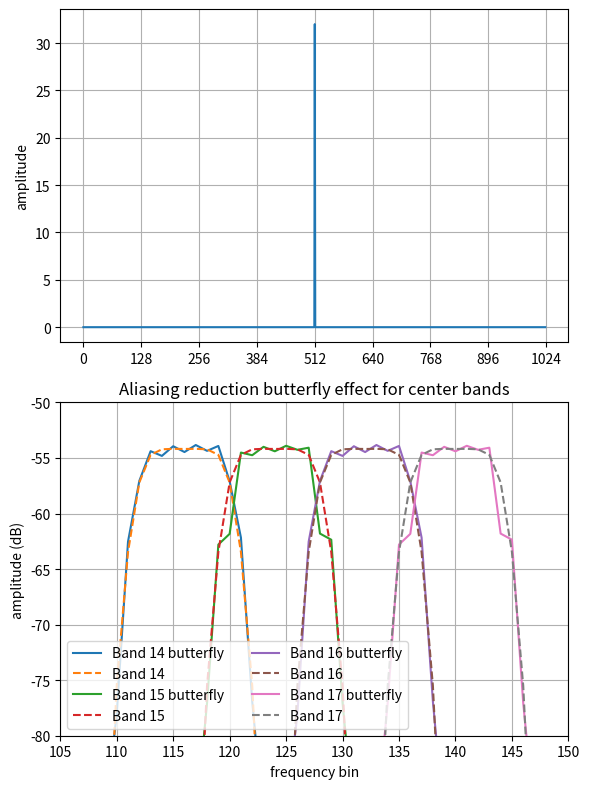

Reproduce this figure in Python.
import numpy as np
import matplotlib.pyplot as plt
from itertools import cycle

ENCODER_C_COEF = [
    0.000000000, -0.000000477, -0.000000477, -0.000000477,
    -0.000000477, -0.000000477, -0.000000477, -0.000000954,
    -0.000000954, -0.000000954, -0.000000954, -0.000001431,
    -0.000001431, -0.000001907, -0.000001907, -0.000002384,
    -0.000002384, -0.000002861, -0.000003338, -0.000003338,
    -0.000003815, -0.000004292, -0.000004768, -0.000005245,
    -0.000006199, -0.000006676, -0.000007629, -0.000008106,
    -0.000009060, -0.000010014, -0.000011444, -0.000012398,
    -0.000013828, -0.000014782, -0.000016689, -0.000018120,
    -0.000019550, -0.000021458, -0.000023365, -0.000025272,
    -0.000027657, -0.000030041, -0.000032425, -0.000034809,
    -0.000037670, -0.000040531, -0.000043392, -0.000046253,
    -0.000049591, -0.000052929, -0.000055790, -0.000059605,
    -0.000062943, -0.000066280, -0.000070095, -0.000073433,
    -0.000076771, -0.000080585, -0.000083923, -0.000087261,
    -0.000090599, -0.000093460, -0.000096321, -0.000099182,
    0.000101566,  0.000103951,  0.000105858,  0.000107288,
    0.000108242,  0.000108719,  0.000108719,  0.000108242,
    0.000106812,  0.000105381,  0.000102520,  0.000099182,
    0.000095367,  0.000090122,  0.000084400,  0.000077724,
    0.000069618,  0.000060558,  0.000050545,  0.000039577,
    0.000027180,  0.000013828, -0.000000954, -0.000017166,
    -0.000034332, -0.000052929, -0.000072956, -0.000093937,
    -0.000116348, -0.000140190, -0.000165462, -0.000191212,
    -0.000218868, -0.000247478, -0.000277042, -0.000307560,
    -0.000339031, -0.000371456, -0.000404358, -0.000438213,
    -0.000472546, -0.000507355, -0.000542164, -0.000576973,
    -0.000611782, -0.000646591, -0.000680923, -0.000714302,
    -0.000747204, -0.000779152, -0.000809669, -0.000838757,
    -0.000866413, -0.000891685, -0.000915051, -0.000935555,
    -0.000954151, -0.000968933, -0.000980854, -0.000989437,
    -0.000994205, -0.000995159, -0.000991821, -0.000983715,
    0.000971317,  0.000953674,  0.000930786,  0.000902653,
    0.000868797,  0.000829220,  0.000783920,  0.000731945,
    0.000674248,  0.000610352,  0.000539303,  0.000462532,
    0.000378609,  0.000288486,  0.000191689,  0.000088215,
    -0.000021458, -0.000137329, -0.000259876, -0.000388145,
    -0.000522137, -0.000661850, -0.000806808, -0.000956535,
    -0.001111031, -0.001269817, -0.001432419, -0.001597881,
    -0.001766682, -0.001937389, -0.002110004, -0.002283096,
    -0.002457142, -0.002630711, -0.002803326, -0.002974033,
    -0.003141880, -0.003306866, -0.003467083, -0.003622532,
    -0.003771782, -0.003914356, -0.004048824, -0.004174709,
    -0.004290581, -0.004395962, -0.004489899, -0.004570484,
    -0.004638195, -0.004691124, -0.004728317, -0.004748821,
    -0.004752159, -0.004737377, -0.004703045, -0.004649162,
    -0.004573822, -0.004477024, -0.004357815, -0.004215240,
    -0.004049301, -0.003858566, -0.003643036, -0.003401756,
    0.003134727,  0.002841473,  0.002521515,  0.002174854,
    0.001800537,  0.001399517,  0.000971317,  0.000515938,
    0.000033379, -0.000475883, -0.001011848, -0.001573563,
    -0.002161503, -0.002774239, -0.003411293, -0.004072189,
    -0.004756451, -0.005462170, -0.006189346, -0.006937027,
    -0.007703304, -0.008487225, -0.009287834, -0.010103703,
    -0.010933399, -0.011775017, -0.012627602, -0.013489246,
    -0.014358521, -0.015233517, -0.016112804, -0.016994476,
    -0.017876148, -0.018756866, -0.019634247, -0.020506859,
    -0.021372318, -0.022228718, -0.023074150, -0.023907185,
    -0.024725437, -0.025527000, -0.026310921, -0.027073860,
    -0.027815342, -0.028532982, -0.029224873, -0.029890060,
    -0.030526638, -0.031132698, -0.031706810, -0.032248020,
    -0.032754898, -0.033225536, -0.033659935, -0.034055710,
    -0.034412861, -0.034730434, -0.035007000, -0.035242081,
    -0.035435200, -0.035586357, -0.035694122, -0.035758972,
    0.035780907,  0.035758972,  0.035694122,  0.035586357,
    0.035435200,  0.035242081,  0.035007000,  0.034730434,
    0.034412861,  0.034055710,  0.033659935,  0.033225536,
    0.032754898,  0.032248020,  0.031706810,  0.031132698,
    0.030526638,  0.029890060,  0.029224873,  0.028532982,
    0.027815342,  0.027073860,  0.026310921,  0.025527000,
    0.024725437,  0.023907185,  0.023074150,  0.022228718,
    0.021372318,  0.020506859,  0.019634247,  0.018756866,
    0.017876148,  0.016994476,  0.016112804,  0.015233517,
    0.014358521,  0.013489246,  0.012627602,  0.011775017,
    0.010933399,  0.010103703,  0.009287834,  0.008487225,
    0.007703304,  0.006937027,  0.006189346,  0.005462170,
    0.004756451,  0.004072189,  0.003411293,  0.002774239,
    0.002161503,  0.001573563,  0.001011848,  0.000475883,
    -0.000033379, -0.000515938, -0.000971317, -0.001399517,
    -0.001800537, -0.002174854, -0.002521515, -0.002841473,
    0.003134727,  0.003401756,  0.003643036,  0.003858566,
    0.004049301,  0.004215240,  0.004357815,  0.004477024,
    0.004573822,  0.004649162,  0.004703045,  0.004737377,
    0.004752159,  0.004748821,  0.004728317,  0.004691124,
    0.004638195,  0.004570484,  0.004489899,  0.004395962,
    0.004290581,  0.004174709,  0.004048824,  0.003914356,
    0.003771782,  0.003622532,  0.003467083,  0.003306866,
    0.003141880,  0.002974033,  0.002803326,  0.002630711,
    0.002457142,  0.002283096,  0.002110004,  0.001937389,
    0.001766682,  0.001597881,  0.001432419,  0.001269817,
    0.001111031,  0.000956535,  0.000806808,  0.000661850,
    0.000522137,  0.000388145,  0.000259876,  0.000137329,
    0.000021458, -0.000088215, -0.000191689, -0.000288486,
    -0.000378609, -0.000462532, -0.000539303, -0.000610352,
    -0.000674248, -0.000731945, -0.000783920, -0.000829220,
    -0.000868797, -0.000902653, -0.000930786, -0.000953674,
    0.000971317,  0.000983715,  0.000991821,  0.000995159,
    0.000994205,  0.000989437,  0.000980854,  0.000968933,
    0.000954151,  0.000935555,  0.000915051,  0.000891685,
    0.000866413,  0.000838757,  0.000809669,  0.000779152,
    0.000747204,  0.000714302,  0.000680923,  0.000646591,
    0.000611782,  0.000576973,  0.000542164,  0.000507355,
    0.000472546,  0.000438213,  0.000404358,  0.000371456,
    0.000339031,  0.000307560,  0.000277042,  0.000247478,
    0.000218868,  0.000191212,  0.000165462,  0.000140190,
    0.000116348,  0.000093937,  0.000072956,  0.000052929,
    0.000034332,  0.000017166,  0.000000954, -0.000013828,
    -0.000027180, -0.000039577, -0.000050545, -0.000060558,
    -0.000069618, -0.000077724, -0.000084400, -0.000090122,
    -0.000095367, -0.000099182, -0.000102520, -0.000105381,
    -0.000106812, -0.000108242, -0.000108719, -0.000108719,
    -0.000108242, -0.000107288, -0.000105858, -0.000103951,
    0.000101566,  0.000099182,  0.000096321,  0.000093460,
    0.000090599,  0.000087261,  0.000083923,  0.000080585,
    0.000076771,  0.000073433,  0.000070095,  0.000066280,
    0.000062943,  0.000059605,  0.000055790,  0.000052929,
    0.000049591,  0.000046253,  0.000043392,  0.000040531,
    0.000037670,  0.000034809,  0.000032425,  0.000030041,
    0.000027657,  0.000025272,  0.000023365,  0.000021458,
    0.000019550,  0.000018120,  0.000016689,  0.000014782,
    0.000013828,  0.000012398,  0.000011444,  0.000010014,
    0.000009060,  0.000008106,  0.000007629,  0.000006676,
    0.000006199,  0.000005245,  0.000004768,  0.000004292,
    0.000003815,  0.000003338,  0.000003338,  0.000002861,
    0.000002384,  0.000002384,  0.000001907,  0.000001907,
    0.000001431,  0.000001431,  0.000000954,  0.000000954,
    0.000000954,  0.000000954,  0.000000477,  0.000000477,
    0.000000477,  0.000000477,  0.000000477,  0.000000477,
]

DECODER_C_COEF = [
    0.000000000, -0.000015259, -0.000015259, -0.000015259,
    -0.000015259, -0.000015259, -0.000015259, -0.000030518,
    -0.000030518, -0.000030518, -0.000030518, -0.000045776,
    -0.000045776, -0.000061035, -0.000061035, -0.000076294,
    -0.000076294, -0.000091553, -0.000106812, -0.000106812,
    -0.000122070, -0.000137329, -0.000152588, -0.000167847,
    -0.000198364, -0.000213623, -0.000244141, -0.000259399,
    -0.000289917, -0.000320435, -0.000366211, -0.000396729,
    -0.000442505, -0.000473022, -0.000534058, -0.000579834,
    -0.000625610, -0.000686646, -0.000747681, -0.000808716,
    -0.000885010, -0.000961304, -0.001037598, -0.001113892,
    -0.001205444, -0.001296997, -0.001388550, -0.001480103,
    -0.001586914, -0.001693726, -0.001785278, -0.001907349,
    -0.002014160, -0.002120972, -0.002243042, -0.002349854,
    -0.002456665, -0.002578735, -0.002685547, -0.002792358,
    -0.002899170, -0.002990723, -0.003082275, -0.003173828,
    0.003250122,  0.003326416,  0.003387451,  0.003433228,
    0.003463745,  0.003479004,  0.003479004,  0.003463745,
    0.003417969,  0.003372192,  0.003280640,  0.003173828,
    0.003051758,  0.002883911,  0.002700806,  0.002487183,
    0.002227783,  0.001937866,  0.001617432,  0.001266479,
    0.000869751,  0.000442505, -0.000030518, -0.000549316,
    -0.001098633, -0.001693726, -0.002334595, -0.003005981,
    -0.003723145, -0.004486084, -0.005294800, -0.006118774,
    -0.007003784, -0.007919312, -0.008865356, -0.009841919,
    -0.010848999, -0.011886597, -0.012939453, -0.014022827,
    -0.015121460, -0.016235352, -0.017349243, -0.018463135,
    -0.019577026, -0.020690918, -0.021789551, -0.022857666,
    -0.023910522, -0.024932861, -0.025909424, -0.026840210,
    -0.027725220, -0.028533936, -0.029281616, -0.029937744,
    -0.030532837, -0.031005859, -0.031387329, -0.031661987,
    -0.031814575, -0.031845093, -0.031738281, -0.031478882,
    0.031082153,  0.030517578,  0.029785156,  0.028884888,
    0.027801514,  0.026535034,  0.025085449,  0.023422241,
    0.021575928,  0.019531250,  0.017257690,  0.014801025,
    0.012115479,  0.009231567,  0.006134033,  0.002822876,
    -0.000686646, -0.004394531, -0.008316040, -0.012420654,
    -0.016708374, -0.021179199, -0.025817871, -0.030609131,
    -0.035552979, -0.040634155, -0.045837402, -0.051132202,
    -0.056533813, -0.061996460, -0.067520142, -0.073059082,
    -0.078628540, -0.084182739, -0.089706421, -0.095169067,
    -0.100540161, -0.105819702, -0.110946655, -0.115921021,
    -0.120697021, -0.125259399, -0.129562378, -0.133590698,
    -0.137298584, -0.140670776, -0.143676758, -0.146255493,
    -0.148422241, -0.150115967, -0.151306152, -0.151962280,
    -0.152069092, -0.151596069, -0.150497437, -0.148773193,
    -0.146362305, -0.143264771, -0.139450073, -0.134887695,
    -0.129577637, -0.123474121, -0.116577148, -0.108856201,
    0.100311279,  0.090927124,  0.080688477,  0.069595337,
    0.057617187,  0.044784546,  0.031082153,  0.016510010,
    0.001068115, -0.015228271, -0.032379150, -0.050354004,
    -0.069168091, -0.088775635, -0.109161377, -0.130310059,
    -0.152206421, -0.174789429, -0.198059082, -0.221984863,
    -0.246505737, -0.271591187, -0.297210693, -0.323318481,
    -0.349868774, -0.376800537, -0.404083252, -0.431655884,
    -0.459472656, -0.487472534, -0.515609741, -0.543823242,
    -0.572036743, -0.600219727, -0.628295898, -0.656219482,
    -0.683914185, -0.711318970, -0.738372803, -0.765029907,
    -0.791213989, -0.816864014, -0.841949463, -0.866363525,
    -0.890090942, -0.913055420, -0.935195923, -0.956481934,
    -0.976852417, -0.996246338, -1.014617920, -1.031936646,
    -1.048156738, -1.063217163, -1.077117920, -1.089782715,
    -1.101211548, -1.111373901, -1.120223999, -1.127746582,
    -1.133926392, -1.138763428, -1.142211914, -1.144287109,
    1.144989014,  1.144287109,  1.142211914,  1.138763428,
    1.133926392,  1.127746582,  1.120223999,  1.111373901,
    1.101211548,  1.089782715,  1.077117920,  1.063217163,
    1.048156738,  1.031936646,  1.014617920,  0.996246338,
    0.976852417,  0.956481934,  0.935195923,  0.913055420,
    0.890090942,  0.866363525,  0.841949463,  0.816864014,
    0.791213989,  0.765029907,  0.738372803,  0.711318970,
    0.683914185,  0.656219482,  0.628295898,  0.600219727,
    0.572036743,  0.543823242,  0.515609741,  0.487472534,
    0.459472656,  0.431655884,  0.404083252,  0.376800537,
    0.349868774,  0.323318481,  0.297210693,  0.271591187,
    0.246505737,  0.221984863,  0.198059082,  0.174789429,
    0.152206421,  0.130310059,  0.109161377,  0.088775635,
    0.069168091,  0.050354004,  0.032379150,  0.015228271,
    -0.001068115, -0.016510010, -0.031082153, -0.044784546,
    -0.057617187, -0.069595337, -0.080688477, -0.090927124,
    0.100311279,  0.108856201,  0.116577148,  0.123474121,
    0.129577637,  0.134887695,  0.139450073,  0.143264771,
    0.146362305,  0.148773193,  0.150497437,  0.151596069,
    0.152069092,  0.151962280,  0.151306152,  0.150115967,
    0.148422241,  0.146255493,  0.143676758,  0.140670776,
    0.137298584,  0.133590698,  0.129562378,  0.125259399,
    0.120697021,  0.115921021,  0.110946655,  0.105819702,
    0.100540161,  0.095169067,  0.089706421,  0.084182739,
    0.078628540,  0.073059082,  0.067520142,  0.061996460,
    0.056533813,  0.051132202,  0.045837402,  0.040634155,
    0.035552979,  0.030609131,  0.025817871,  0.021179199,
    0.016708374,  0.012420654,  0.008316040,  0.004394531,
    0.000686646, -0.002822876, -0.006134033, -0.009231567,
    -0.012115479, -0.014801025, -0.017257690, -0.019531250,
    -0.021575928, -0.023422241, -0.025085449, -0.026535034,
    -0.027801514, -0.028884888, -0.029785156, -0.030517578,
    0.031082153,  0.031478882,  0.031738281,  0.031845093,
    0.031814575,  0.031661987,  0.031387329,  0.031005859,
    0.030532837,  0.029937744,  0.029281616,  0.028533936,
    0.027725220,  0.026840210,  0.025909424,  0.024932861,
    0.023910522,  0.022857666,  0.021789551,  0.020690918,
    0.019577026,  0.018463135,  0.017349243,  0.016235352,
    0.015121460,  0.014022827,  0.012939453,  0.011886597,
    0.010848999,  0.009841919,  0.008865356,  0.007919312,
    0.007003784,  0.006118774,  0.005294800,  0.004486084,
    0.003723145,  0.003005981,  0.002334595,  0.001693726,
    0.001098633,  0.000549316,  0.000030518, -0.000442505,
    -0.000869751, -0.001266479, -0.001617432, -0.001937866,
    -0.002227783, -0.002487183, -0.002700806, -0.002883911,
    -0.003051758, -0.003173828, -0.003280640, -0.003372192,
    -0.003417969, -0.003463745, -0.003479004, -0.003479004,
    -0.003463745, -0.003433228, -0.003387451, -0.003326416,
    0.003250122,  0.003173828,  0.003082275,  0.002990723,
    0.002899170,  0.002792358,  0.002685547,  0.002578735,
    0.002456665,  0.002349854,  0.002243042,  0.002120972,
    0.002014160,  0.001907349,  0.001785278,  0.001693726,
    0.001586914,  0.001480103,  0.001388550,  0.001296997,
    0.001205444,  0.001113892,  0.001037598,  0.000961304,
    0.000885010,  0.000808716,  0.000747681,  0.000686646,
    0.000625610,  0.000579834,  0.000534058,  0.000473022,
    0.000442505,  0.000396729,  0.000366211,  0.000320435,
    0.000289917,  0.000259399,  0.000244141,  0.000213623,
    0.000198364,  0.000167847,  0.000152588,  0.000137329,
    0.000122070,  0.000106812,  0.000106812,  0.000091553,
    0.000076294,  0.000076294,  0.000061035,  0.000061035,
    0.000045776,  0.000045776,  0.000030518,  0.000030518,
    0.000030518,  0.000030518,  0.000015259,  0.000015259,
    0.000015259,  0.000015259,  0.000015259,  0.000015259,
]

assert len(ENCODER_C_COEF) == 512
assert len(DECODER_C_COEF) == 512

# フィルタ係数に変換
ENCODER_FILTER_COEF = [ENCODER_C_COEF[i] if ((i // 64) % 2 == 0) else -ENCODER_C_COEF[i] for i in range(512)]
DECODER_FILTER_COEF = [DECODER_C_COEF[i] if ((i // 64) % 2 == 0) else -DECODER_C_COEF[i] for i in range(512)]

# エイリアス除去バタフライ演算係数
ALIASING_REDUCTION_BUTTERFLY_COEF = [
        -0.6, -0.535, -0.33, -0.185, -0.095, -0.041, -0.0142, -0.0037
]

def mp3_analysis_filter(data):
    out = []
    for k in range(32):
        coef = ENCODER_FILTER_COEF * np.cos(np.pi / 32 * (k + 1/2) * (np.arange(0, 512) - 16))
        # 畳み込み
        sig = np.convolve(data, coef, 'full')
        out.append(sig)
    return out

def mp3_synthesis_filter(bands):
    out = np.zeros(len(bands[0]))
    for k in range(32):
        # 畳み込み
        coef = DECODER_FILTER_COEF * np.cos(np.pi / 32 * (k + 1/2) * (np.arange(0, 512) + 16))
        bands[k] = np.convolve(bands[k], coef, 'same')
        out += bands[k]
    return out, bands

def mp3_decimation(bands):
    out = []
    # 各バンドで間引く
    for band in bands:
        out.append(band[::32])
    return out

def mp3_frequency_inversion(bands):
    # 奇数バンドの周波数特性を反転
    for k in np.arange(1, 32, 2):
        bands[k] *= (-1.0) ** np.arange(0, len(bands[k]))
    return bands

def mp3_interpolation(bands):
    out = []
    outlen = 32 * len(bands[0])
    # 各バンドで補間
    for band in bands:
        interp = np.zeros(outlen)
        interp[::32] = band
        out.append(interp)
    return out

def aliasing_reduction_butterfly(bands, encode=True):
    CS = [ 1.0 / ((1.0 + ci ** 2.0) ** 0.5) for ci in ALIASING_REDUCTION_BUTTERFLY_COEF]
    CA = [  ci / ((1.0 + ci ** 2.0) ** 0.5) for ci in ALIASING_REDUCTION_BUTTERFLY_COEF]
    for i in range(8):
        for k in range(31):
            assert len(bands[k]) == 18
            bu = bands[k][17 - i]
            bd = bands[k + 1][i]
            if encode is True:
                bands[k][17 - i] = CS[i] * bu + CA[i] * bd
                bands[k + 1][i]  = CS[i] * bd - CA[i] * bu
            else:
                bands[k][17 - i] = CS[i] * bu - CA[i] * bd
                bands[k + 1][i]  = CS[i] * bd + CA[i] * bu

def mdct(indata):
    N = len(indata) // 2
    out = np.zeros(N)
    for n in range(2 * N):
        for k in range(N):
            out[k] += indata[n] * np.cos(np.pi / N * ( k + 1/2 ) * ( n + 1/2 + N/2 ))
    return out

def imdct(inspec):
    N = len(inspec)
    out = np.zeros(2 * N)
    for k in range(N):
        for n in range(2 * N):
            out[n] += inspec[k] * np.cos(np.pi / N * ( k + 1/2 ) * ( n + 1/2 + N/2 ))
    out *= 2/N
    return out

def plot_frequency_inversion():
    '''
    フィルタバンク（バンドパスフィルタ）の間でピークを持つ正弦波を入力したときの
    分析フィルタバンクの周波数特性をプロット
    奇数バンドで周波数特性を逆転させている（(-1)**nを掛けている）理由を探る
    '''
    NUM_SAMPLES = 1024 * 4

    for k in range(31):
        data = np.sin(2.0 * np.pi * smpls * ((k + 1) / 64.0))
        analy = mp3_analysis_filter(data)
        decim = mp3_decimation(analy)

        plt.cla()
        for i in np.arange(k, k + 2):
            spec = np.fft.fft(decim[i], norm='forward')[:len(decim[i])//2 + 1]
            if i % 2 == 1:
                # 奇数バンド：(-1)**n を掛けて周波数特性を逆転させる
                freqinv = decim[i] * ((-1) ** np.arange(0, len(decim[i])))
                invspec = np.fft.fft(freqinv, norm='forward')[:len(decim[i])//2 + 1]
                plt.plot(20 * np.log10(np.abs(invspec)), label=f'bank {i} (freq inverted)')
                plt.plot(20 * np.log10(np.abs(spec)), label=f'bank {i}', linestyle='--')
            else:
                plt.plot(20 * np.log10(np.abs(spec)), label=f'bank {i}')
        plt.title(f'MP3 analysis filterbank output for {k + 1}/64 Hz sin wave')
        plt.ylim((-70, 0))
        plt.xlabel('bin')
        plt.ylabel('amplitude (dB)')
        plt.grid()
        plt.legend()
        plt.savefig(f'analysis_filter_output_{k + 1}_64Hz_sin.pdf')

def plot_analysis_synthesis_filter_impulse_resonse():
    '''
    フィルタバンクで分析合成するときのインパルス応答を計算・プロット
    '''
    analy_coefs = []
    synth_coefs = []
    for k in range(32):
        analy_coef = ENCODER_FILTER_COEF * np.cos(np.pi / 32 * (k + 1/2) * (np.arange(0, 512) - 16))
        synth_coef = DECODER_FILTER_COEF * np.cos(np.pi / 32 * (k + 1/2) * (np.arange(0, 512) + 16))
        analy_coefs.append(analy_coef)
        synth_coefs.append(synth_coef)
    sums = np.zeros(1023)
    for m in range(1023):
        for i in np.arange(max(0, m - 511), min(511, m) + 1):
            for k in range(32):
                sums[m] += analy_coefs[k][i] * synth_coefs[k][m - i]

    plt.cla()
    plt.title('impulse response of MP3 analysis-synthesis filter')
    fig = plt.figure(figsize=(6, 8))
    ax1 = fig.add_subplot(2, 1, 1)
    ax1.plot(sums)
    ax1.set_ylabel('amplitude')
    ax1.set_xticks(np.arange(0, 1025, 128))
    ax1.grid()
    ax2 = fig.add_subplot(2, 1, 2)
    ax2.plot(20.0 * np.log10(np.abs(sums)))
    ax2.set_ylabel('abs amplitude (dB)')
    ax2.set_xticks(np.arange(0, 1025, 128))
    ax2.set_ylim((-250, 50))
    ax2.grid()
    plt.xlabel('samples')
    plt.tight_layout()
    plt.savefig(f'impluse_responce_of_MP3_analysis_synthesis_filter.pdf')

def mp3_reconstruct(data, observe_butterfly=False):
    '''
    MP3のアルゴリズムに沿って信号を再構成
    '''
    # 分析フィルタ
    bands = mp3_analysis_filter(data)
    # 間引き
    bands = mp3_decimation(bands)
    # 奇数バンドで周波数特性を反転
    bands = mp3_frequency_inversion(bands)

    prev_decframe = []
    for k in range(32):
        prev_decframe.append(np.zeros(18))
        # スライドサイズ分のゼロ値挿入
        bands[k] = np.append(np.zeros(18), bands[k])
    SIN_WINDOW = np.sin(np.pi / 36 * (np.arange(0, 36) + 1/2))

    # サンプル数分フレーム処理
    # MDCT・IMDCT（ロングブロックのみ）
    for i in range(len(data) // (18 * 32)):
        specs = []
        # MDCT
        for k in range(32):
            frame = bands[k][18 * i:18 * i + 36] * SIN_WINDOW
            specs.append(mdct(frame))
        # エイリアス除去バタフライ演算
        aliasing_reduction_butterfly(specs, encode=True)
        
        # ここのspecsが伝送（符号化）される

        # エイリアス除去バタフライ演算
        if observe_butterfly is False:
            aliasing_reduction_butterfly(specs, encode=False)
        # IMDCT（ハーフオーバーラップ）
        for k in range(32):
            decframe = imdct(specs[k]) * SIN_WINDOW
            bands[k][18 * i:18 * i + 18] = prev_decframe[k] + decframe[:18]
            prev_decframe[k] = decframe[18:]
    # ゼロ値挿入をリセット
    for k in range(32):
        bands[k] = bands[k][18:]
    # 奇数バンドで周波数特性を反転
    bands = mp3_frequency_inversion(bands)
    # ゼロ値挿入
    bands = mp3_interpolation(bands)
    # 合成フィルタ
    synth, bands = mp3_synthesis_filter(bands)

    return synth, bands

def plot_aliasing_reduction_butterfly():
    '''
    エイリアス除去バタフライ演算の効果をプロット
    '''
    NUM_SAMPLES = 2 * 18 * 32

    # インパルス信号
    data = np.zeros(NUM_SAMPLES)
    data[0] = 1.0

    # 各バンドの再構成信号を取得
    bands = mp3_reconstruct(data, observe_butterfly=False)[1]
    butterfly_bands = mp3_reconstruct(data, observe_butterfly=True)[1]

    # 全バンドをプロット
    plt.cla()
    for k in range(32):
        frame = bands[k].copy()[:512]
        spec = np.fft.fft(frame, norm='forward')[:len(frame) // 2]
        plt.plot(20.0 * np.log10(np.abs(spec)))
    plt.ylabel('amplitude (dB)')
    plt.xlabel('frequency bin')
    plt.ylim(bottom=-160, top=-50)
    plt.grid()
    plt.title('Aliasing reduction butterfly effect (no butterfly)')
    plt.tight_layout()
    plt.savefig('MP3_aliasing_reduction_butterfly_no_butterfly.pdf')
    plt.cla()
    for k in range(32):
        frame = butterfly_bands[k].copy()[:512]
        spec = np.fft.fft(frame, norm='forward')[:len(frame) // 2]
        plt.plot(20.0 * np.log10(np.abs(spec)))
    plt.title('Aliasing reduction butterfly effect')
    plt.ylabel('amplitude (dB)')
    plt.xlabel('frequency bin')
    plt.ylim(bottom=-160, top=-50)
    plt.grid()
    plt.tight_layout()
    plt.savefig('MP3_aliasing_reduction_butterfly_butterfly.pdf')


    # 特定のバンドにフォーカスしてプロット
    plt.cla()
    for k in np.arange(14, 18):
        frame = butterfly_bands[k].copy()[:512]
        spec = np.fft.fft(frame, norm='forward')[:len(frame) // 2]
        plt.plot(20.0 * np.log10(np.abs(spec)), label=f'Band {k} butterfly')
        frame = bands[k].copy()[:512]
        spec = np.fft.fft(frame, norm='forward')[:len(frame) // 2]
        plt.plot(20.0 * np.log10(np.abs(spec)), label=f'Band {k}', linestyle='--')
    plt.title('Aliasing reduction butterfly effect for center bands')
    plt.ylabel('amplitude (dB)')
    plt.xlabel('frequency bin')
    plt.ylim(bottom=-80, top=-50)
    plt.xlim((105, 150))
    plt.grid()
    plt.legend(ncols=2)
    plt.tight_layout()
    plt.savefig('MP3_aliasing_reduction_butterfly_focusbands.pdf')

if __name__ == '__main__':
    NUM_SAMPLES = 1024 * 4
    smpls = np.arange(0, NUM_SAMPLES)
    data = np.sin(2.0 * np.pi * 0.01 * smpls / 20.0) + np.cos(2.0 * np.pi * 0.3 * smpls / 20.0)

    # analy = mp3_analysis_filter(data)
    # decim = mp3_decimation(analy)
    # intrp = mp3_interpolation(decim)
    # # synth = mp3_synthesis_filter(intrp)[0][512 // 2 + 1:][:NUM_SAMPLES] # 畳み込み係数の半分だけ遅延する（線形位相特性）
    # synth = mp3_synthesis_filter(intrp)[0] # 畳み込み係数の半分だけ遅延する（線形位相特性）
    # plt.plot(data[:-2])
    # plt.plot(synth[2:])
    # plt.show()
    # rmse = np.mean((data[:-2] - synth[2:]) ** 2.0) ** 0.5
    # print(20.0 * np.log10(rmse))

    plot_frequency_inversion()
    plot_analysis_synthesis_filter_impulse_resonse()
    plot_aliasing_reduction_butterfly()
